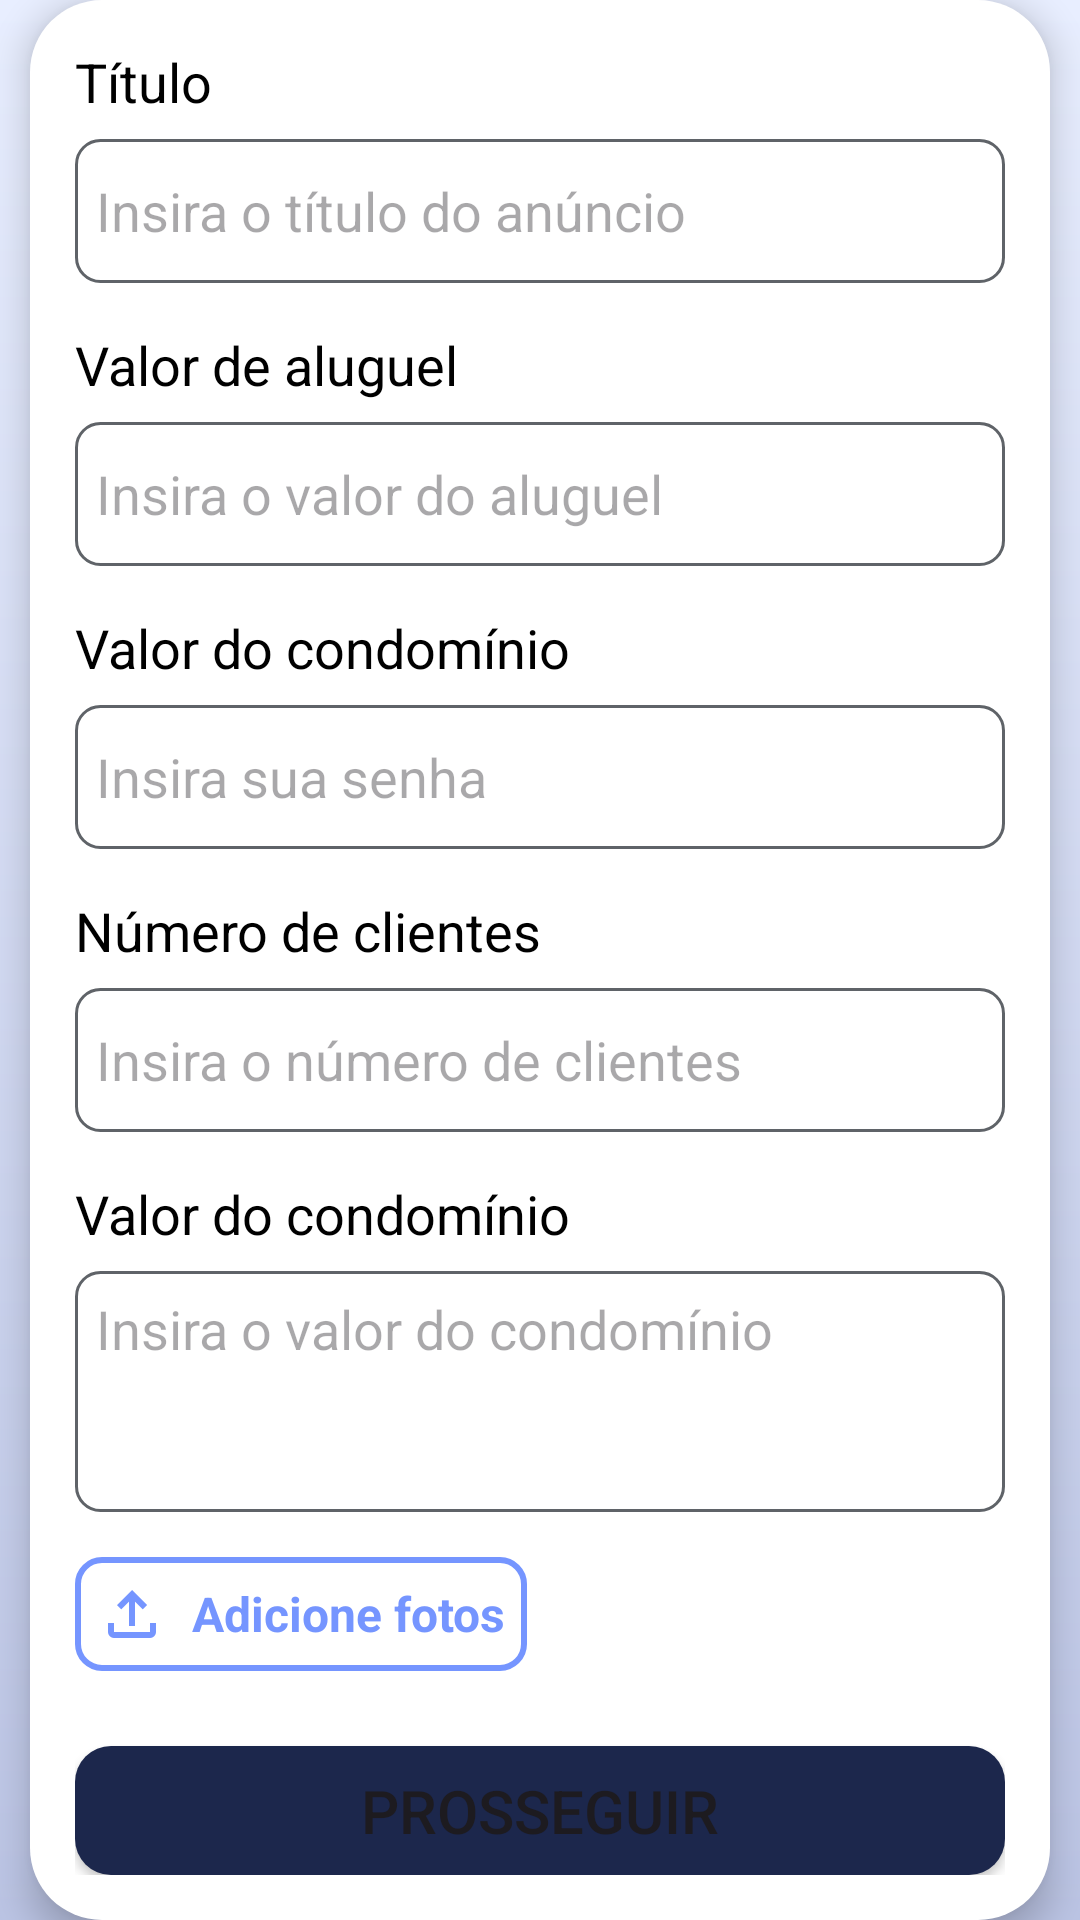

Produce the Android XML layout that renders to this screen, including the resource entries it uses.
<!-- AndroidManifest.xml: application theme Theme.RoomMate -->
<!-- res/layout/activity_create_ad1.xml -->
<?xml version="1.0" encoding="utf-8"?>
<androidx.constraintlayout.widget.ConstraintLayout xmlns:android="http://schemas.android.com/apk/res/android"
    xmlns:app="http://schemas.android.com/apk/res-auto"
    xmlns:tools="http://schemas.android.com/tools"
    android:layout_width="match_parent"
    android:layout_height="match_parent"
    android:background="@drawable/bg_gradient1">


    <LinearLayout
        android:layout_width="340dp"
        android:layout_height="wrap_content"
        android:background="@drawable/dialog_shape"
        android:elevation="7dp"
        android:orientation="vertical"
        android:padding="15dp"

        app:layout_constraintEnd_toEndOf="parent"
        app:layout_constraintStart_toStartOf="parent"
        app:layout_constraintTop_toTopOf="parent"
        app:layout_constraintBottom_toBottomOf="parent"
        >

        <TextView
            android:layout_width="wrap_content"
            android:layout_height="wrap_content"
            android:text="@string/label_title"
            android:textColor="@color/black"
            android:textSize="18sp" />

        <EditText
            android:layout_width="match_parent"
            android:layout_height="48dp"
            android:layout_marginTop="7dp"
            android:autofillHints="E-mail"
            android:background="@drawable/text_box_shape"
            android:hint="@string/title_hint"
            android:inputType="text"
            android:padding="7dp"
            tools:ignore="TouchTargetSizeCheck" />

        <TextView
            android:layout_width="wrap_content"
            android:layout_height="wrap_content"
            android:layout_marginTop="15dp"
            android:text="@string/rental_value"
            android:textColor="@color/black"
            android:textSize="18sp" />

        <EditText
            android:layout_width="match_parent"
            android:layout_height="48dp"
            android:layout_marginTop="7dp"
            android:autofillHints="E-mail"
            android:background="@drawable/text_box_shape"
            android:hint="@string/rental_value_hint"
            android:inputType="textEmailAddress"
            android:padding="7dp" />

        <TextView
            android:layout_width="wrap_content"
            android:layout_height="wrap_content"
            android:layout_marginTop="15dp"
            android:text="@string/condo_value"
            android:textColor="@color/black"
            android:textSize="18sp" />

        <EditText
            android:layout_width="match_parent"
            android:layout_height="48dp"
            android:layout_marginTop="7dp"
            android:autofillHints="Password"
            android:background="@drawable/text_box_shape"
            android:hint="@string/password_hint"
            android:inputType="textPassword"
            android:padding="7dp" />

        <TextView
            android:layout_width="wrap_content"
            android:layout_height="wrap_content"
            android:layout_marginTop="15dp"
            android:text="@string/maximum_of_clients"
            android:textColor="@color/black"
            android:textSize="18sp" />

        <EditText
            android:layout_width="match_parent"
            android:layout_height="48dp"
            android:layout_marginTop="7dp"
            android:autofillHints="Password"
            android:background="@drawable/text_box_shape"
            android:hint="@string/maximum_of_clients_hint"
            android:inputType="textPassword"
            android:padding="7dp" />

        <TextView
            android:layout_width="wrap_content"
            android:layout_height="wrap_content"
            android:layout_marginTop="15dp"
            android:text="@string/condo_value"
            android:textColor="@color/black"
            android:textSize="18sp" />

        <EditText
            android:layout_width="match_parent"
            android:layout_height="wrap_content"
            android:layout_marginTop="7dp"
            android:autofillHints="Password"
            android:background="@drawable/text_box_shape"
            android:hint="@string/condo_value_hint"
            android:inputType="textMultiLine|textPassword"
            android:padding="7dp"
            android:gravity="top"
            android:lines="3"
            android:scrollbars="vertical"/>



        <LinearLayout
            android:layout_width="wrap_content"
            android:layout_height="wrap_content"
            android:orientation="horizontal"
            android:gravity="center"
            android:background="@drawable/input_box_shape"
            android:padding="7dp"
            android:layout_marginTop="15dp">

            <ImageView
                android:layout_width="24dp"
                android:layout_height="24dp"
                android:contentDescription="@string/upload_icon_description"
                android:src="@drawable/update_icon"
                android:layout_marginEnd="8dp"/>

            <TextView
                android:layout_width="wrap_content"
                android:layout_height="wrap_content"
                android:text="@string/upload_photos"
                android:textColor="@color/blue3"
                android:textSize="16sp"
                android:textStyle="bold"/>
        </LinearLayout>


        <Button
            android:layout_width="match_parent"
            android:layout_height="wrap_content"
            android:layout_marginTop="25dp"
            android:background="@drawable/button_shape"
            android:backgroundTint="@color/blue4"
            android:text="@string/proceed"
            android:textSize="20sp"
            />
    </LinearLayout>


</androidx.constraintlayout.widget.ConstraintLayout>
<!-- resources referenced by this layout -->
<resources>
  <color name="black">#FF000000</color>
  <color name="blue3">#7595FF</color>
  <color name="blue4">#FF1C274C</color>
  <!-- drawable bg_gradient1 (drawable) -->
  <?xml version="1.0" encoding="utf-8"?>
  <shape>
      <gradient xmlns:android="http://schemas.android.com/apk/res/android"
          android:startColor="@color/bg_blue1"
          android:endColor="@color/bg_blue2"
          android:angle="270"
          android:type="linear" />
  </shape>
  <!-- drawable button_shape (drawable) -->
  <shape xmlns:android="http://schemas.android.com/apk/res/android">
      <solid android:color="@color/sec_blue" /> 
      <corners android:radius="12dp" /> 
  </shape>
  <!-- drawable dialog_shape (drawable) -->
  <?xml version="1.0" encoding="utf-8"?>
  <shape xmlns:android="http://schemas.android.com/apk/res/android"
      android:shape="rectangle">
      <solid android:color="@color/white"/>
      <corners android:radius="24dp"/>
  
      <padding android:left="0dp" android:top="0dp" android:right="0dp" android:bottom="0dp"/>
  </shape>
  <!-- drawable text_box_shape (drawable) -->
  <?xml version="1.0" encoding="utf-8"?>
  <shape xmlns:android="http://schemas.android.com/apk/res/android">
      <solid android:color="#FFFFFF" />
      <corners android:radius="8dp" />
      <stroke
          android:color="@color/gray"
          android:width="1dp" />
  </shape>
  <!-- drawable update_icon (drawable) -->
  <vector xmlns:android="http://schemas.android.com/apk/res/android"
      android:width="24dp"
      android:height="24dp"
      android:viewportWidth="960"
      android:viewportHeight="960">
    <path
        android:pathData="M440,640v-326L336,418l-56,-58 200,-200 200,200 -56,58 -104,-104v326h-80ZM240,800q-33,0 -56.5,-23.5T160,720v-120h80v120h480v-120h80v120q0,33 -23.5,56.5T720,800L240,800Z"
        android:fillColor="#7595FF"/>
  </vector>
  <string name="condo_value">Valor do condomínio</string>
  <string name="condo_value_hint">Insira o valor do condomínio</string>
  <string name="label_title">Título</string>
  <string name="maximum_of_clients">Número de clientes</string>
  <string name="maximum_of_clients_hint">Insira o número de clientes</string>
  <string name="password_hint">Insira sua senha</string>
  <string name="proceed">Prosseguir</string>
  <string name="rental_value">Valor de aluguel</string>
  <string name="rental_value_hint">Insira o valor do aluguel</string>
  <string name="title_hint">Insira o título do anúncio</string>
  <string name="upload_icon_description">Icone usado para simbolizar envio de arquivos</string>
  <string name="upload_photos">Adicione fotos</string>
  <style name="Theme.RoomMate" parent="Base.Theme.RoomMate" />
  <color name="bg_blue1">#FFE8EEFF</color>
  <color name="bg_blue2">#FFBBC4E4</color>
  <color name="sec_blue">#FFABBFFF</color>
  <color name="white">#FFFFFFFF</color>
  <color name="gray">#FF5F6368</color>
  <style name="Base.Theme.RoomMate" parent="Theme.Material3.DayNight.NoActionBar">
          <item name="android:windowBackground">@color/bg_blue1</item>
      </style>
</resources>
